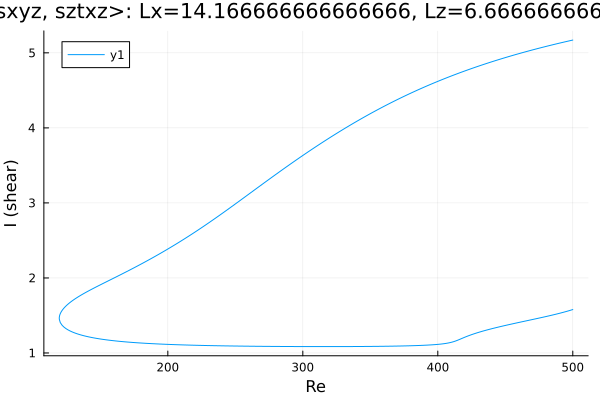

Data behind this chart, as committed beside it:
Re, shear
500.0, 5.17
498.9, 5.166
497.5, 5.16
496.1, 5.154
494.7, 5.148
493.3, 5.143
491.8, 5.137
490.4, 5.131
489, 5.124
487.6, 5.118
486.2, 5.112
484.8, 5.106
483.4, 5.1
481.9, 5.093
480.5, 5.087
479.1, 5.081
477.7, 5.074
476.3, 5.068
474.9, 5.061
473.5, 5.055
472, 5.048
470.6, 5.041
469.2, 5.034
467.8, 5.028
466.4, 5.021
465, 5.014
463.6, 5.007
462.1, 5
460.7, 4.993
459.3, 4.985
457.9, 4.978
456.5, 4.971
455.1, 4.963
453.7, 4.956
452.2, 4.949
450.8, 4.941
449.4, 4.933
448, 4.926
446.6, 4.918
445.2, 4.91
443.8, 4.902
442.3, 4.894
440.9, 4.886
439.5, 4.878
438.1, 4.87
436.7, 4.862
435.3, 4.853
433.9, 4.845
432.5, 4.836
431.9, 4.833
430.5, 4.825
429.1, 4.816
427.7, 4.807
426.3, 4.798
424.8, 4.79
423.4, 4.781
422, 4.772
420.6, 4.762
419.2, 4.753
417.8, 4.744
... 543 more rows
